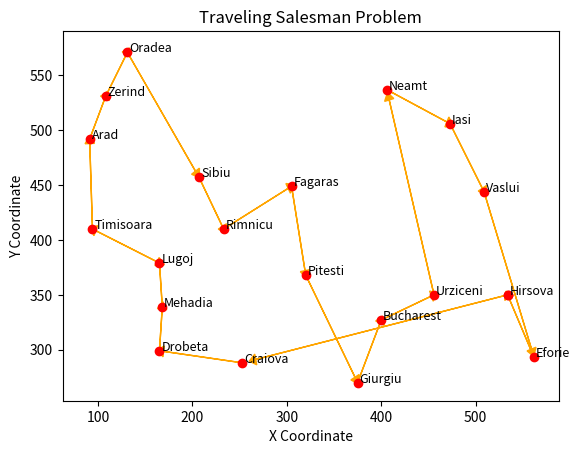

Python code for this plot:
import math
import random
from pprint import pprint as pp
import matplotlib.pyplot as plt

INIT_POP_SIZE = 5000

def distance(begin, end) :
    return math.dist(begin,end)

def total_distance(points,path):
    return sum(distance(points[path[i-1]],points[path[i]]) for i in range(len(path)))

def gen_init_population(towns,start, pop_size=INIT_POP_SIZE):
    population = []
    for _ in range(pop_size):
        rand_population = [town for town in towns if town != start]
        random.shuffle(rand_population)
        rand_population=[start]+rand_population
        population.append(rand_population)
    return population

def select_population(points,old_gen):
    leftovers = []
    mid = len(old_gen) // 2
    for i in range(mid):
        if total_distance(points,old_gen[i])<total_distance(points,old_gen[i+mid]):
            leftovers.append(old_gen[i])
        else:
            leftovers.append(old_gen[i+mid])
    return leftovers

def gen_offspring(fstParent,sndParent):
    offspring = []
    start = random.randint(0,len(fstParent)-1)
    end = random.randint(start,len(fstParent))
    init_sub_path = fstParent[start:end]
    remaining_sub_path = [town for town in sndParent if town not in init_sub_path]
    for i in range(0,len(fstParent)):
        if(start <= i < end):
            offspring.append(init_sub_path.pop(0))
        else:
            offspring.append(remaining_sub_path.pop(0))
    return offspring

def apply_crossovers(leftover):
    crossovers = []
    random.shuffle(leftover)
    mid = len(leftover) // 2
    for i in range(mid):
        fstParent, sndParent = leftover[i],leftover[i+mid]
        for _ in range(2):
            crossovers.append(gen_offspring(fstParent,sndParent))
            crossovers.append(gen_offspring(fstParent,sndParent))
    return crossovers

def apply_mutations (crossovers):
    mutated_pop = []
    for path in crossovers:
        if random.randint(0,1000)<9 :
            fstInd = random.randint(1,len(path)-1)
            sndInd = random.randint(1,len(path)-1)
            path[fstInd],path[sndInd] = path[sndInd],path[fstInd]
        mutated_pop.append(path)
    return mutated_pop

def apply_population_lifecycle(points, old_gen):
    leftovers = select_population(points,old_gen)
    crossovers = apply_crossovers(leftovers)
    new_population = apply_mutations(crossovers)
    return new_population

def problemPlot(towns,points,path):
    for i in range(len(towns)):
        plt.text(points[towns[i]][0] + 2, points[towns[i]][1] + 0.25, towns[i], fontsize=9)
    
    x_coords=[]
    y_coords=[]



    for i in range(len(path)):
        x_coords.append(points[path[i]][0])
        y_coords.append(points[path[i]][1])

    for i in range(len(x_coords)):
        x_start,x_end = x_coords[i-1],x_coords[i]
        y_start,y_end = y_coords[i-1],y_coords[i]
        plt.arrow(x_start, y_start, (x_end - x_start)*.95, (y_end - y_start)*.95, head_width=10, head_length=7, fc='orange', ec='orange')
    
    x_coords.append(x_coords[0])
    y_coords.append(y_coords[0])

    
    plt.scatter(x_coords,y_coords,color="red")
    plt.title("Traveling Salesman Problem")
    plt.xlabel("X Coordinate")
    plt.ylabel("Y Coordinate")
    plt.show()

romania_map={}
romania_map["locations"] = dict(
Arad=(91, 492), Bucharest=(400, 327), Craiova=(253, 288),
Drobeta=(165, 299), Eforie=(562, 293), Fagaras=(305, 449),
Giurgiu=(375, 270), Hirsova=(534, 350), Iasi=(473, 506),
Lugoj=(165, 379), Mehadia=(168, 339), Neamt=(406, 537),
Oradea=(131, 571), Pitesti=(320, 368), Rimnicu=(233, 410),
Sibiu=(207, 457), Timisoara=(94, 410), Urziceni=(456, 350),
Vaslui=(509, 444), Zerind=(108, 531))

START_TOWN = "Hirsova"

towns = list(romania_map['locations'].keys())
init_population = gen_init_population(towns,START_TOWN)

latest_gen = init_population

for i in range(100):
    print(f"Generation #{i}")
    latest_gen = apply_population_lifecycle(romania_map["locations"],latest_gen)

print("Plotting!")
sorted(latest_gen,key=lambda x: total_distance(romania_map["locations"],x))
pp(len(latest_gen[0]))
pp(latest_gen[0])

pp("Best distance {0}".format(total_distance(romania_map["locations"],latest_gen[0])))

problemPlot(towns,romania_map["locations"],latest_gen[0])